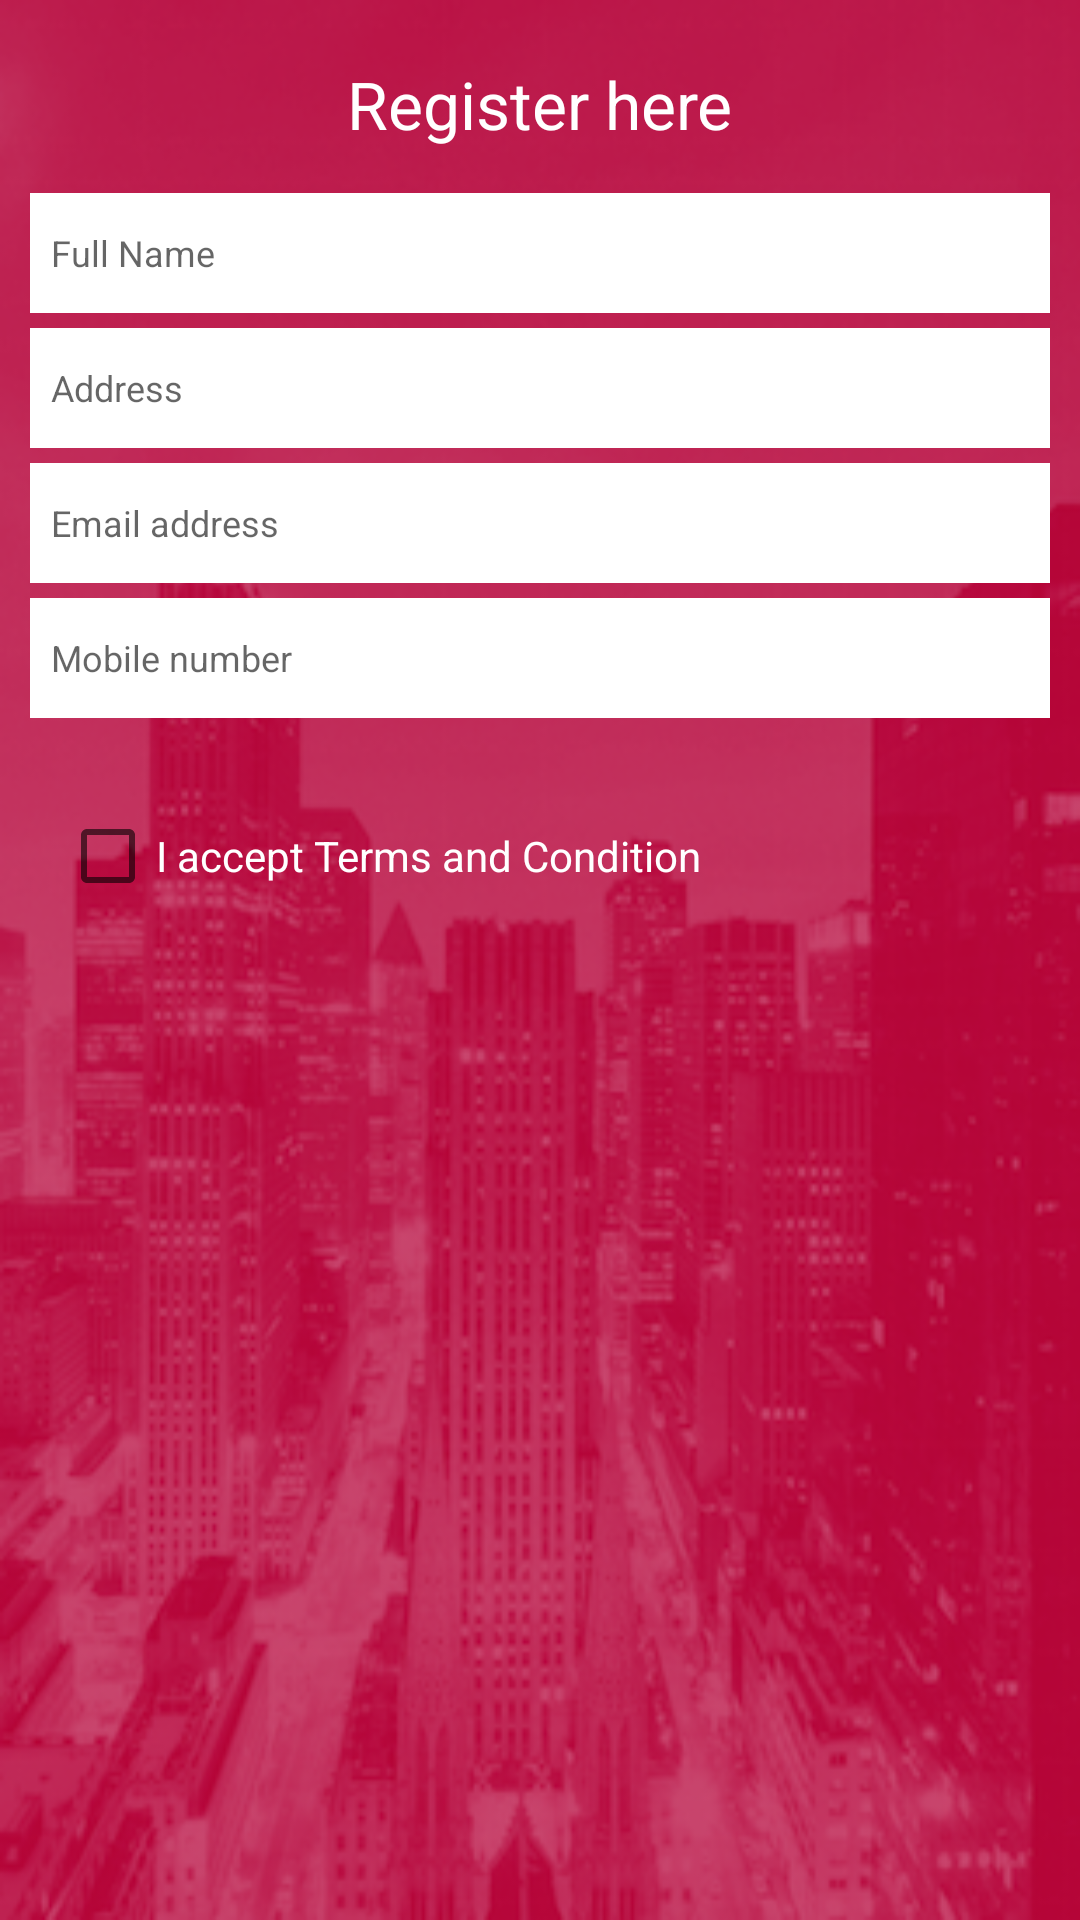

Write the Android layout XML for this screen, with the resource values it uses.
<!-- AndroidManifest.xml: application theme AppTheme -->
<!-- res/layout/activity_registration.xml -->
<RelativeLayout xmlns:android="http://schemas.android.com/apk/res/android"
    xmlns:tools="http://schemas.android.com/tools"
    android:layout_width="match_parent"
    android:layout_height="match_parent"
    android:background="@drawable/bg"
    tools:context="${relativePackage}.${activityClass}" >

    <TextView
        android:id="@+id/hinttxt"
        android:layout_width="wrap_content"
        android:layout_height="wrap_content"
        android:layout_centerHorizontal="true"
        android:layout_marginTop="20dip"
        android:text="@string/title_activity_registration"
        android:textColor="#ffffff"
        android:textSize="22sp" />

    <ScrollView
        android:layout_width="match_parent"
        android:layout_height="match_parent"
        android:layout_below="@+id/hinttxt" >

        <LinearLayout
            android:id="@+id/linearlay"
            android:layout_width="match_parent"
            android:layout_height="match_parent"
            android:layout_margin="10dip"
            android:orientation="vertical" >

            <ImageButton
                android:layout_width="wrap_content"
                android:layout_height="wrap_content"
                android:layout_gravity="center_horizontal"
                android:background="@android:color/transparent"
                android:src="@drawable/blogicon"
                android:visibility="gone" />

            <RelativeLayout
                android:layout_width="match_parent"
                android:layout_height="40dp"
                android:layout_marginTop="5dp"
                android:background="#ffffff" >

                <EditText
                    android:id="@+id/name"
                    style="@style/registration_style"
                    android:hint="@string/name"
                    android:imeOptions="actionNext" />
            </RelativeLayout>

            <RelativeLayout
                android:layout_width="match_parent"
                android:layout_height="40dp"
                android:layout_marginTop="5dp"
                android:background="#ffffff" >

                <EditText
                    android:id="@+id/address"
                    style="@style/registration_style"
                    android:hint="@string/add"
                    android:imeOptions="actionNext" />
            </RelativeLayout>

            <RelativeLayout
                android:layout_width="match_parent"
                android:layout_height="40dp"
                android:layout_marginTop="5dp"
                android:background="#ffffff" >

                <EditText
                    android:id="@+id/email"
                    style="@style/registration_style"
                    android:hint="@string/email"
                    android:imeOptions="actionNext" />
            </RelativeLayout>

            <RelativeLayout
                android:layout_width="match_parent"
                android:layout_height="40dp"
                android:layout_marginTop="5dp"
                android:background="#ffffff" >

                <EditText
                    android:id="@+id/number"
                    style="@style/registration_style"
                    android:hint="@string/number"
                    android:imeOptions="actionSend" />
            </RelativeLayout>

            

            <Spinner
                android:id="@+id/spinner"
                android:layout_width="fill_parent"
                android:layout_height="wrap_content"
                android:layout_marginTop="20dp"
                android:background="#ffffff" />

            <CheckBox
                android:id="@+id/checkbox"
                android:layout_width="match_parent"
                android:layout_height="wrap_content"
                android:layout_margin="10dp"
                android:text="I accept Terms and Condition"
                android:textColor="#ffffff" />

            <TextView
                android:id="@+id/terms"
                android:layout_width="match_parent"
                android:layout_height="wrap_content"
                android:layout_gravity="center_horizontal"
                android:layout_margin="15dp"
                android:padding="5dip"
                android:textColor="#ffffff"
                android:visibility="visible" />

            <Button
                android:id="@+id/regBtn"
                android:layout_width="200dip"
                android:layout_height="wrap_content"
                android:layout_gravity="center_horizontal"
                android:layout_marginTop="15dp"
                android:background="#999999"
                android:padding="5dip"
                android:text="@string/reg"
                android:visibility="invisible" />
        </LinearLayout>
    </ScrollView>

</RelativeLayout>
<!-- resources referenced by this layout -->
<resources>
  <!-- drawable bg: png bitmap (drawable, 220873 bytes) -->
  <!-- drawable blogicon: png bitmap (drawable, 3166 bytes) -->
  <string name="add">Address</string>
  <string name="email">Email address</string>
  <string name="name">Full Name</string>
  <string name="number">Mobile number</string>
  <string name="reg">Submit</string>
  <string name="title_activity_registration">Register here</string>
  <style name="registration_style">
          <item name="android:layout_width">match_parent</item>
          <item name="android:layout_height">match_parent</item>
          <item name="android:layout_margin">2dip</item>
          <item name="android:textColor">#333333</item>
          <item name="android:textSize">12sp</item>
          <item name="android:singleLine">true</item>
           <item name="android:background">#ffffff</item>
          <item name="android:padding">5dp</item>
      </style>
  <style name="AppTheme" parent="AppBaseTheme">
          
      </style>
  <style name="AppBaseTheme" parent="Theme.AppCompat.Light">
          
      </style>
</resources>
